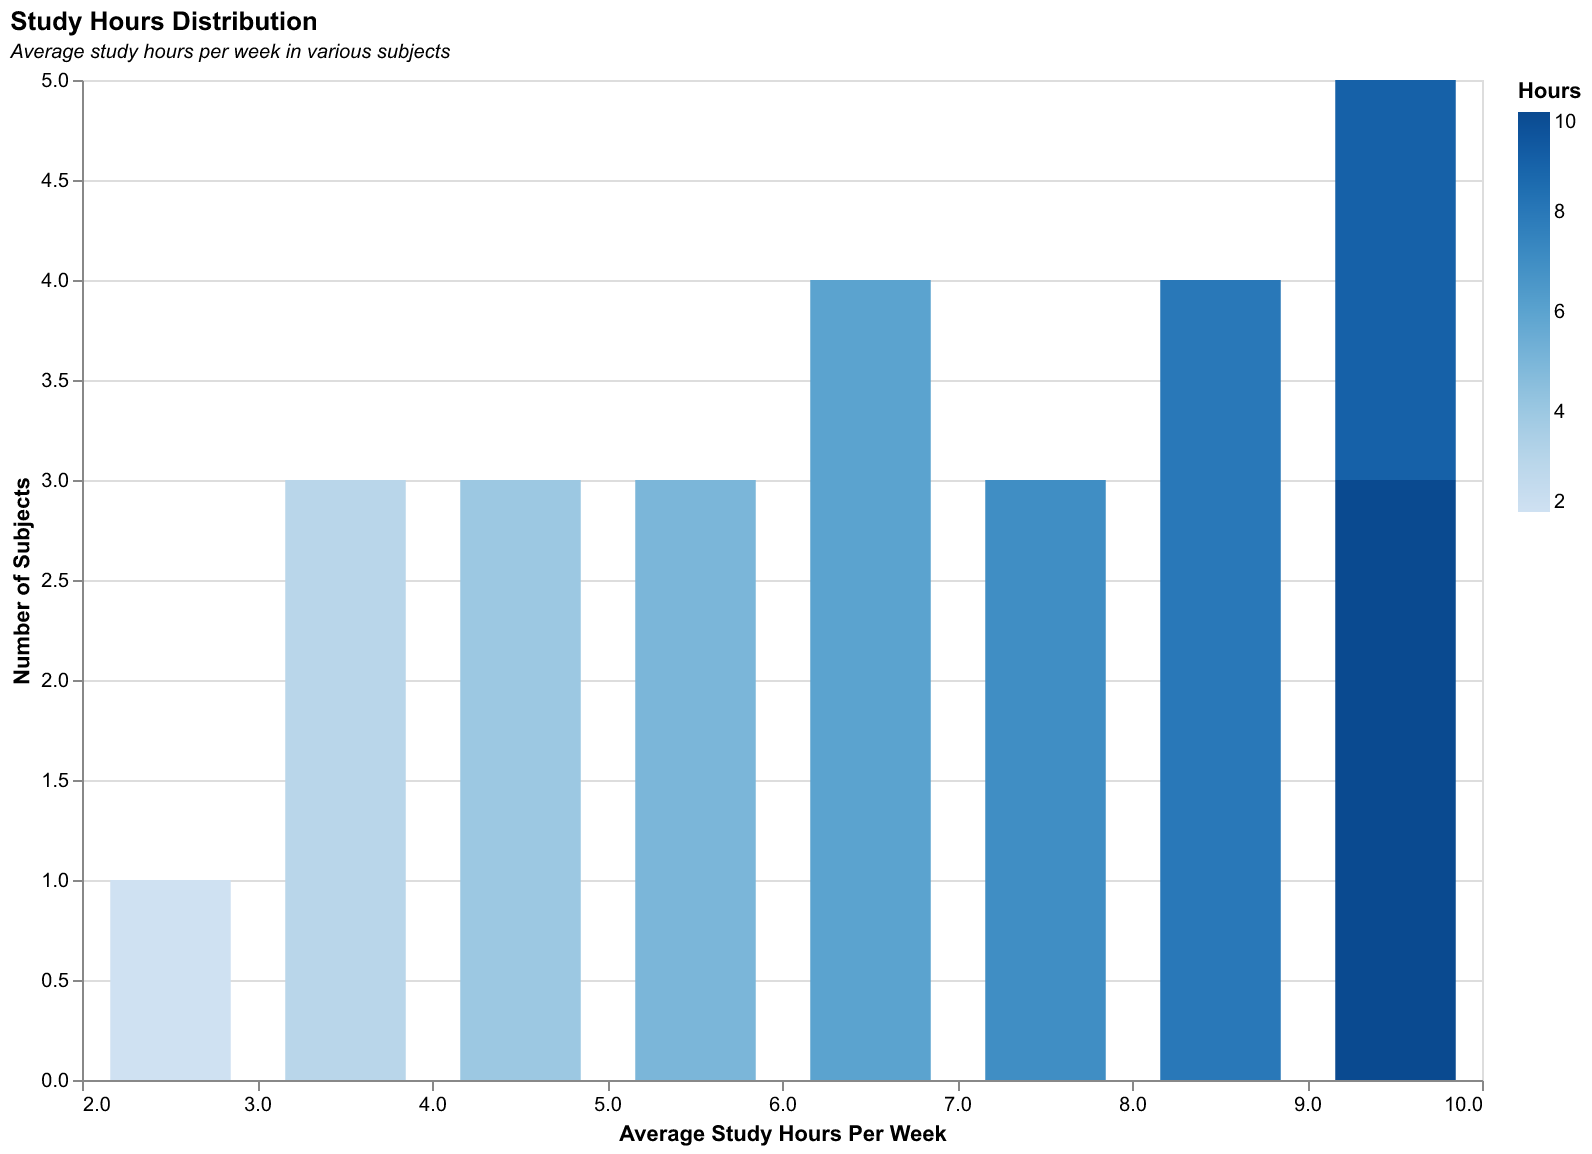

Values plotted in this chart, from the file beside it:
Subject, Hours
Math, 10
Science, 8
History, 6
Geography, 5
Literature, 7
Art, 4
Music, 3
Physical Education, 2
Biology, 7
Chemistry, 9
Physics, 8
Computer Science, 10
Economics, 6
Philosophy, 4
Psychology, 5
Sociology, 3
Political Science, 4
Business Studies, 6
Languages, 8
Drama, 3
Engineering, 10
Astronomy, 7
Environmental Science, 6
Law, 5
Medicine, 9
Architecture, 8
